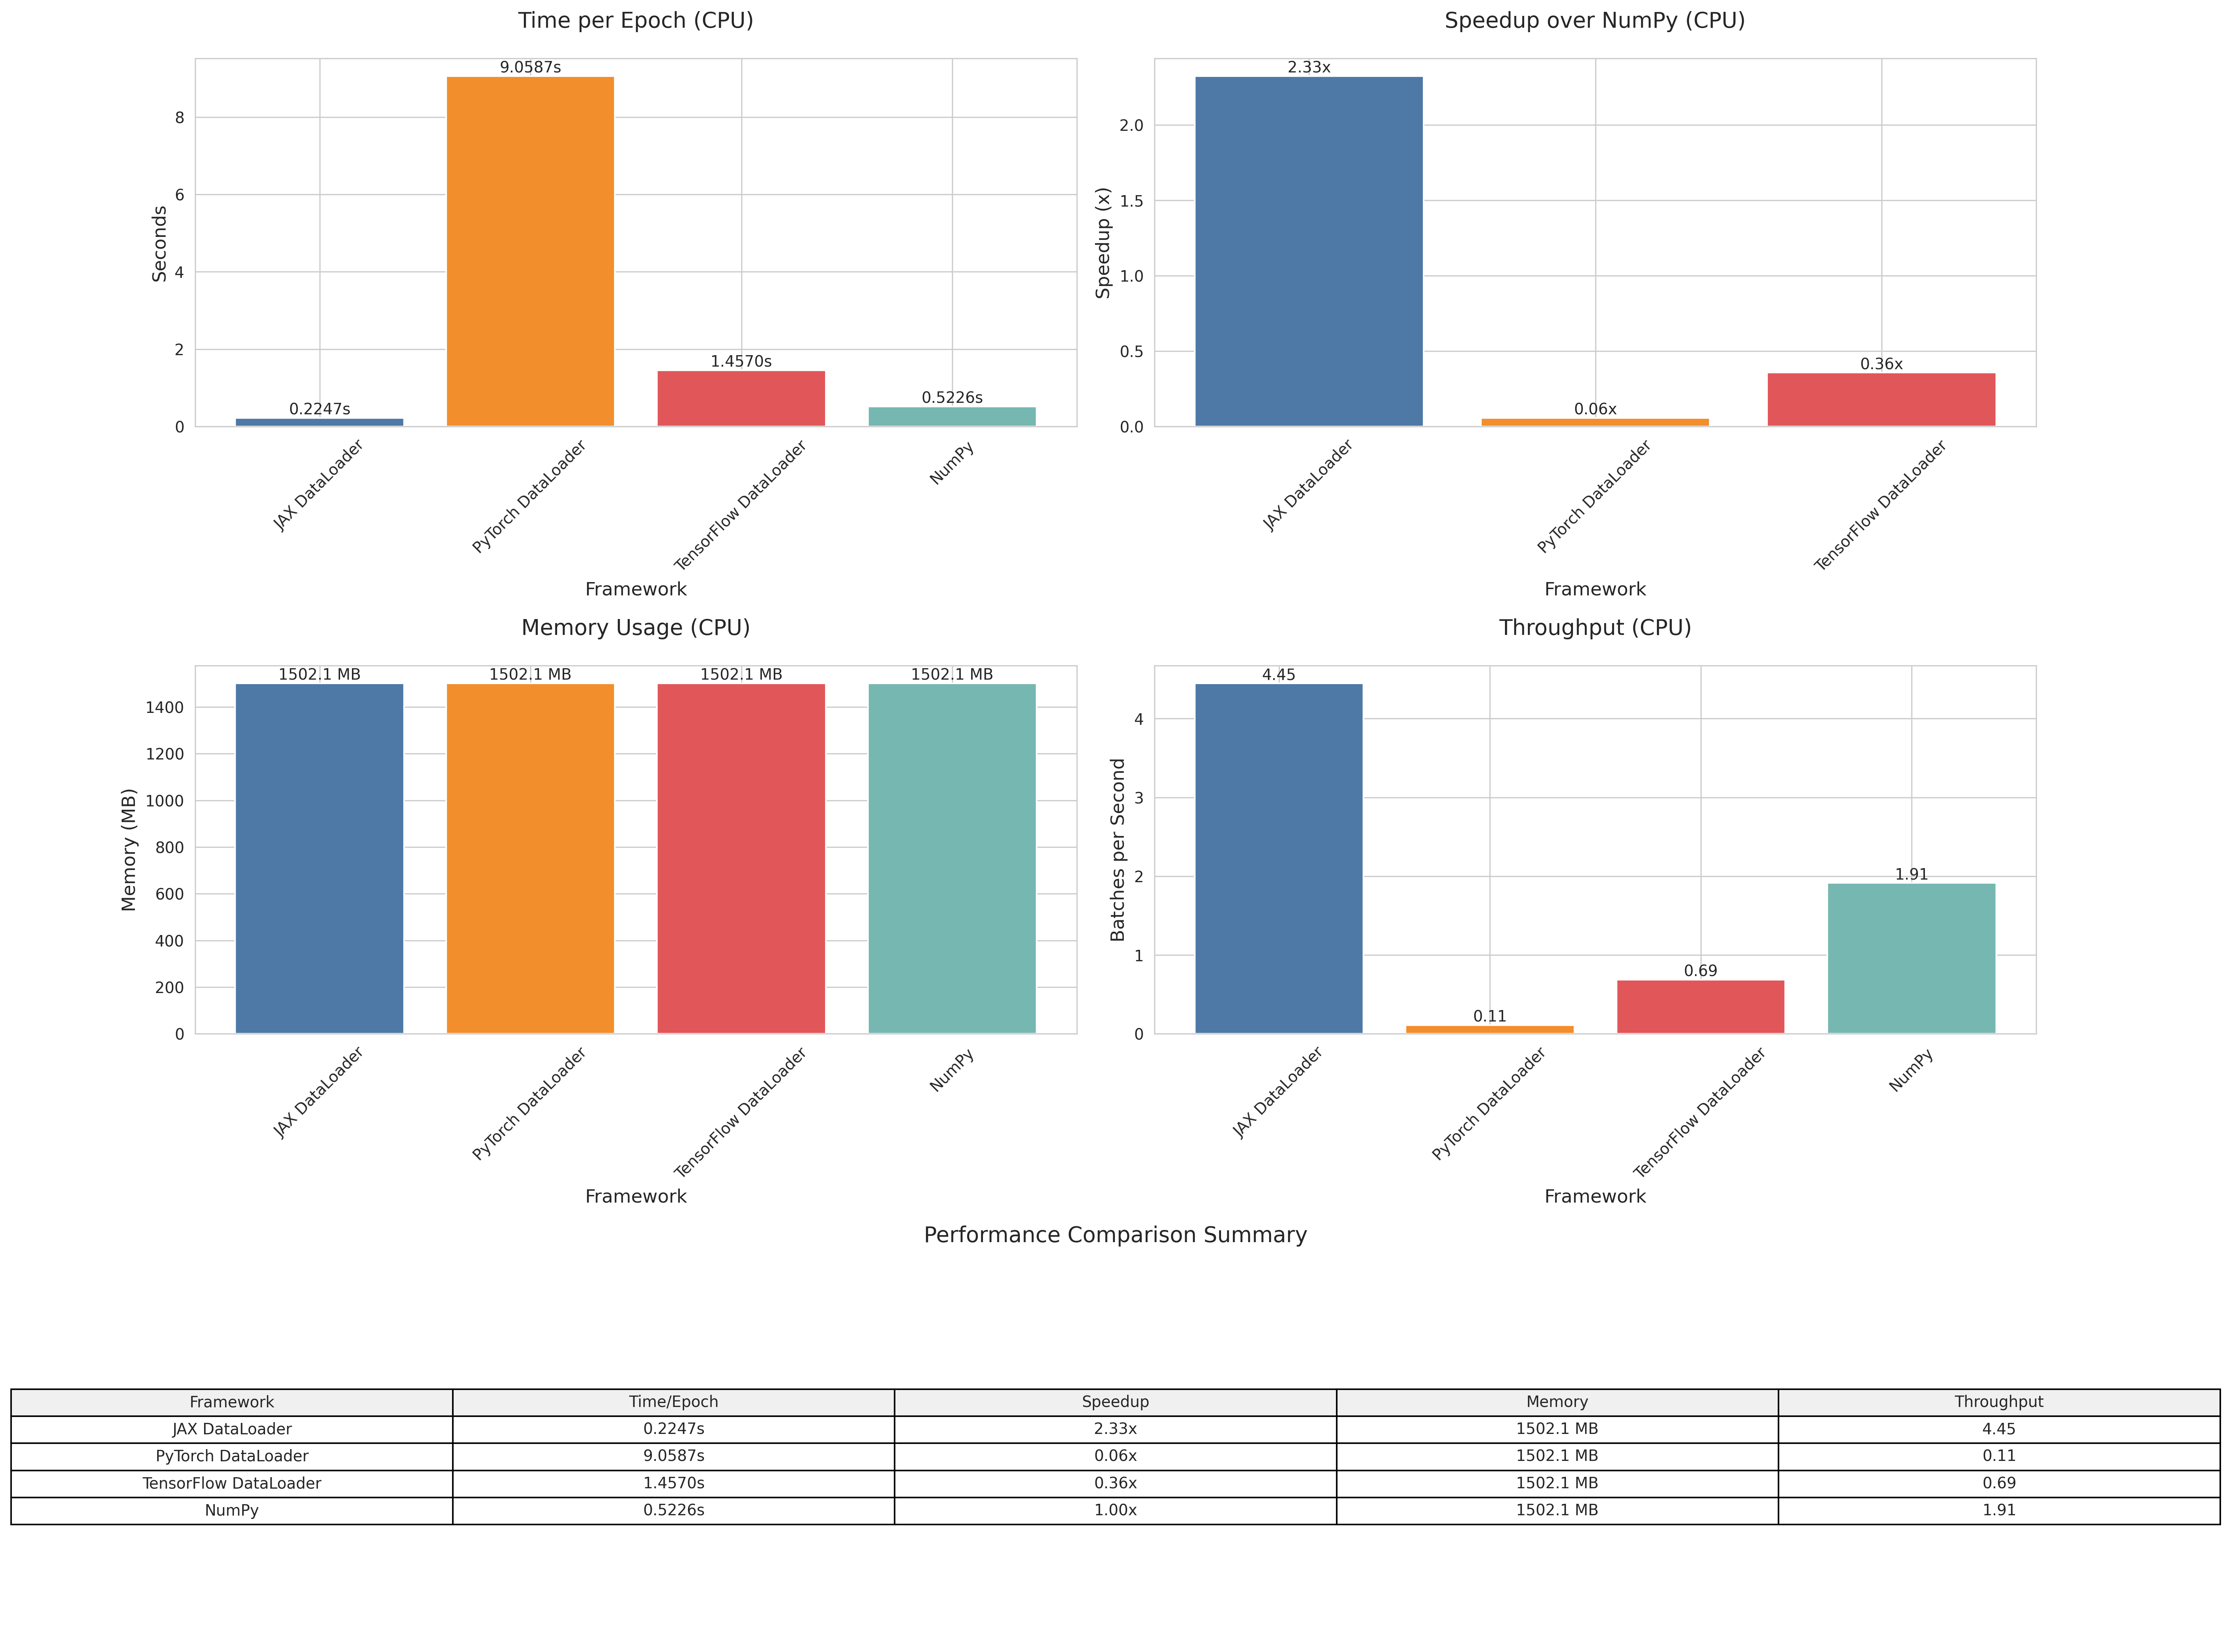

The table this chart was drawn from, first rows:
Framework, Time/Epoch, Speedup, Memory, Throughput
JAX DataLoader, 0.2247s, 2.33x, 1502.1 MB, 4.45
PyTorch DataLoader, 9.0587s, 0.06x, 1502.1 MB, 0.11
TensorFlow DataLoader, 1.4570s, 0.36x, 1502.1 MB, 0.69
NumPy, 0.5226s, 1.00x, 1502.1 MB, 1.91
